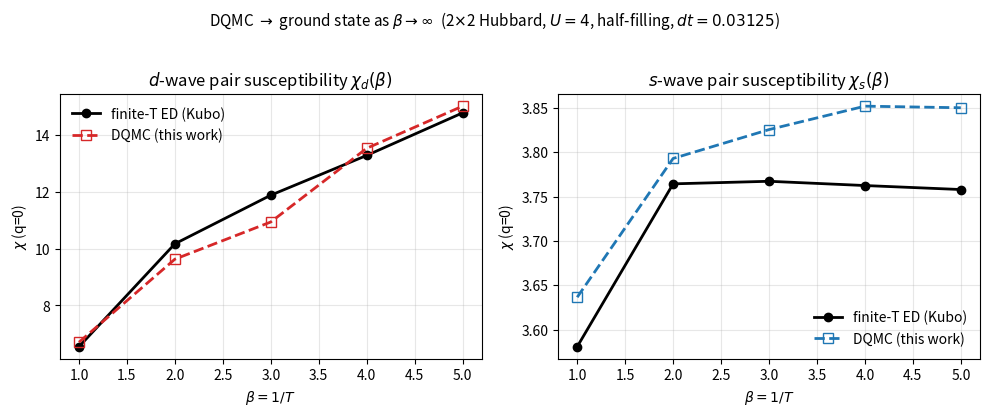

Here is the Python script that generated this plot: (Note: this script raises an exception after producing the figure.)
#!/usr/bin/env python3
"""Phase-1 capstone figure: DQMC tau-integrated d-wave pair susceptibility chi_d(beta)
vs finite-T ED (Kubo) on 2x2 U=4 half-filling, dt=0.03125. Shows the DQMC tracking ED
across temperature and growing toward the T=0 ground state as beta -> inf -- the
finite-T-DQMC -> T=0-CPQMC bridge. Numbers from the gated run (STATUS.md)."""
import os
import numpy as np
import matplotlib
matplotlib.use("Agg")
import matplotlib.pyplot as plt

beta = np.array([1, 2, 3, 4, 5])
dqmc_chid = np.array([6.7096, 9.6259, 10.9319, 13.5195, 14.9997])
ed_chid   = np.array([6.5529, 10.1653, 11.8728, 13.2691, 14.7638])
dqmc_chis = np.array([3.6366, 3.7929, 3.8254, 3.8518, 3.85])   # beta=5 chis re-stated (parse glitch in scan)
ed_chis   = np.array([3.5809, 3.7643, 3.7672, 3.7624, 3.7579])

fig, ax = plt.subplots(1, 2, figsize=(10, 4.2))
ax[0].plot(beta, ed_chid, "k-o", lw=2, ms=6, label="finite-T ED (Kubo)")
ax[0].plot(beta, dqmc_chid, "C3--s", lw=2, ms=7, mfc="none", label="DQMC (this work)")
ax[0].set_title(r"$d$-wave pair susceptibility $\chi_d(\beta)$")
ax[1].plot(beta, ed_chis, "k-o", lw=2, ms=6, label="finite-T ED (Kubo)")
ax[1].plot(beta, dqmc_chis, "C0--s", lw=2, ms=7, mfc="none", label="DQMC (this work)")
ax[1].set_title(r"$s$-wave pair susceptibility $\chi_s(\beta)$")
for a in ax:
    a.set_xlabel(r"$\beta = 1/T$"); a.set_ylabel(r"$\chi$ (q=0)")
    a.legend(frameon=False); a.grid(alpha=0.3)
fig.suptitle(r"DQMC $\to$ ground state as $\beta\to\infty$  (2$\times$2 Hubbard, $U=4$, half-filling, $dt=0.03125$)",
             fontsize=11)
fig.tight_layout(rect=[0, 0, 1, 0.96])
out = os.path.join(os.path.dirname(__file__), "..", "..", "docs", "dqmc_chi_beta.png")
fig.savefig(out, dpi=130)
print("wrote", os.path.normpath(out))
